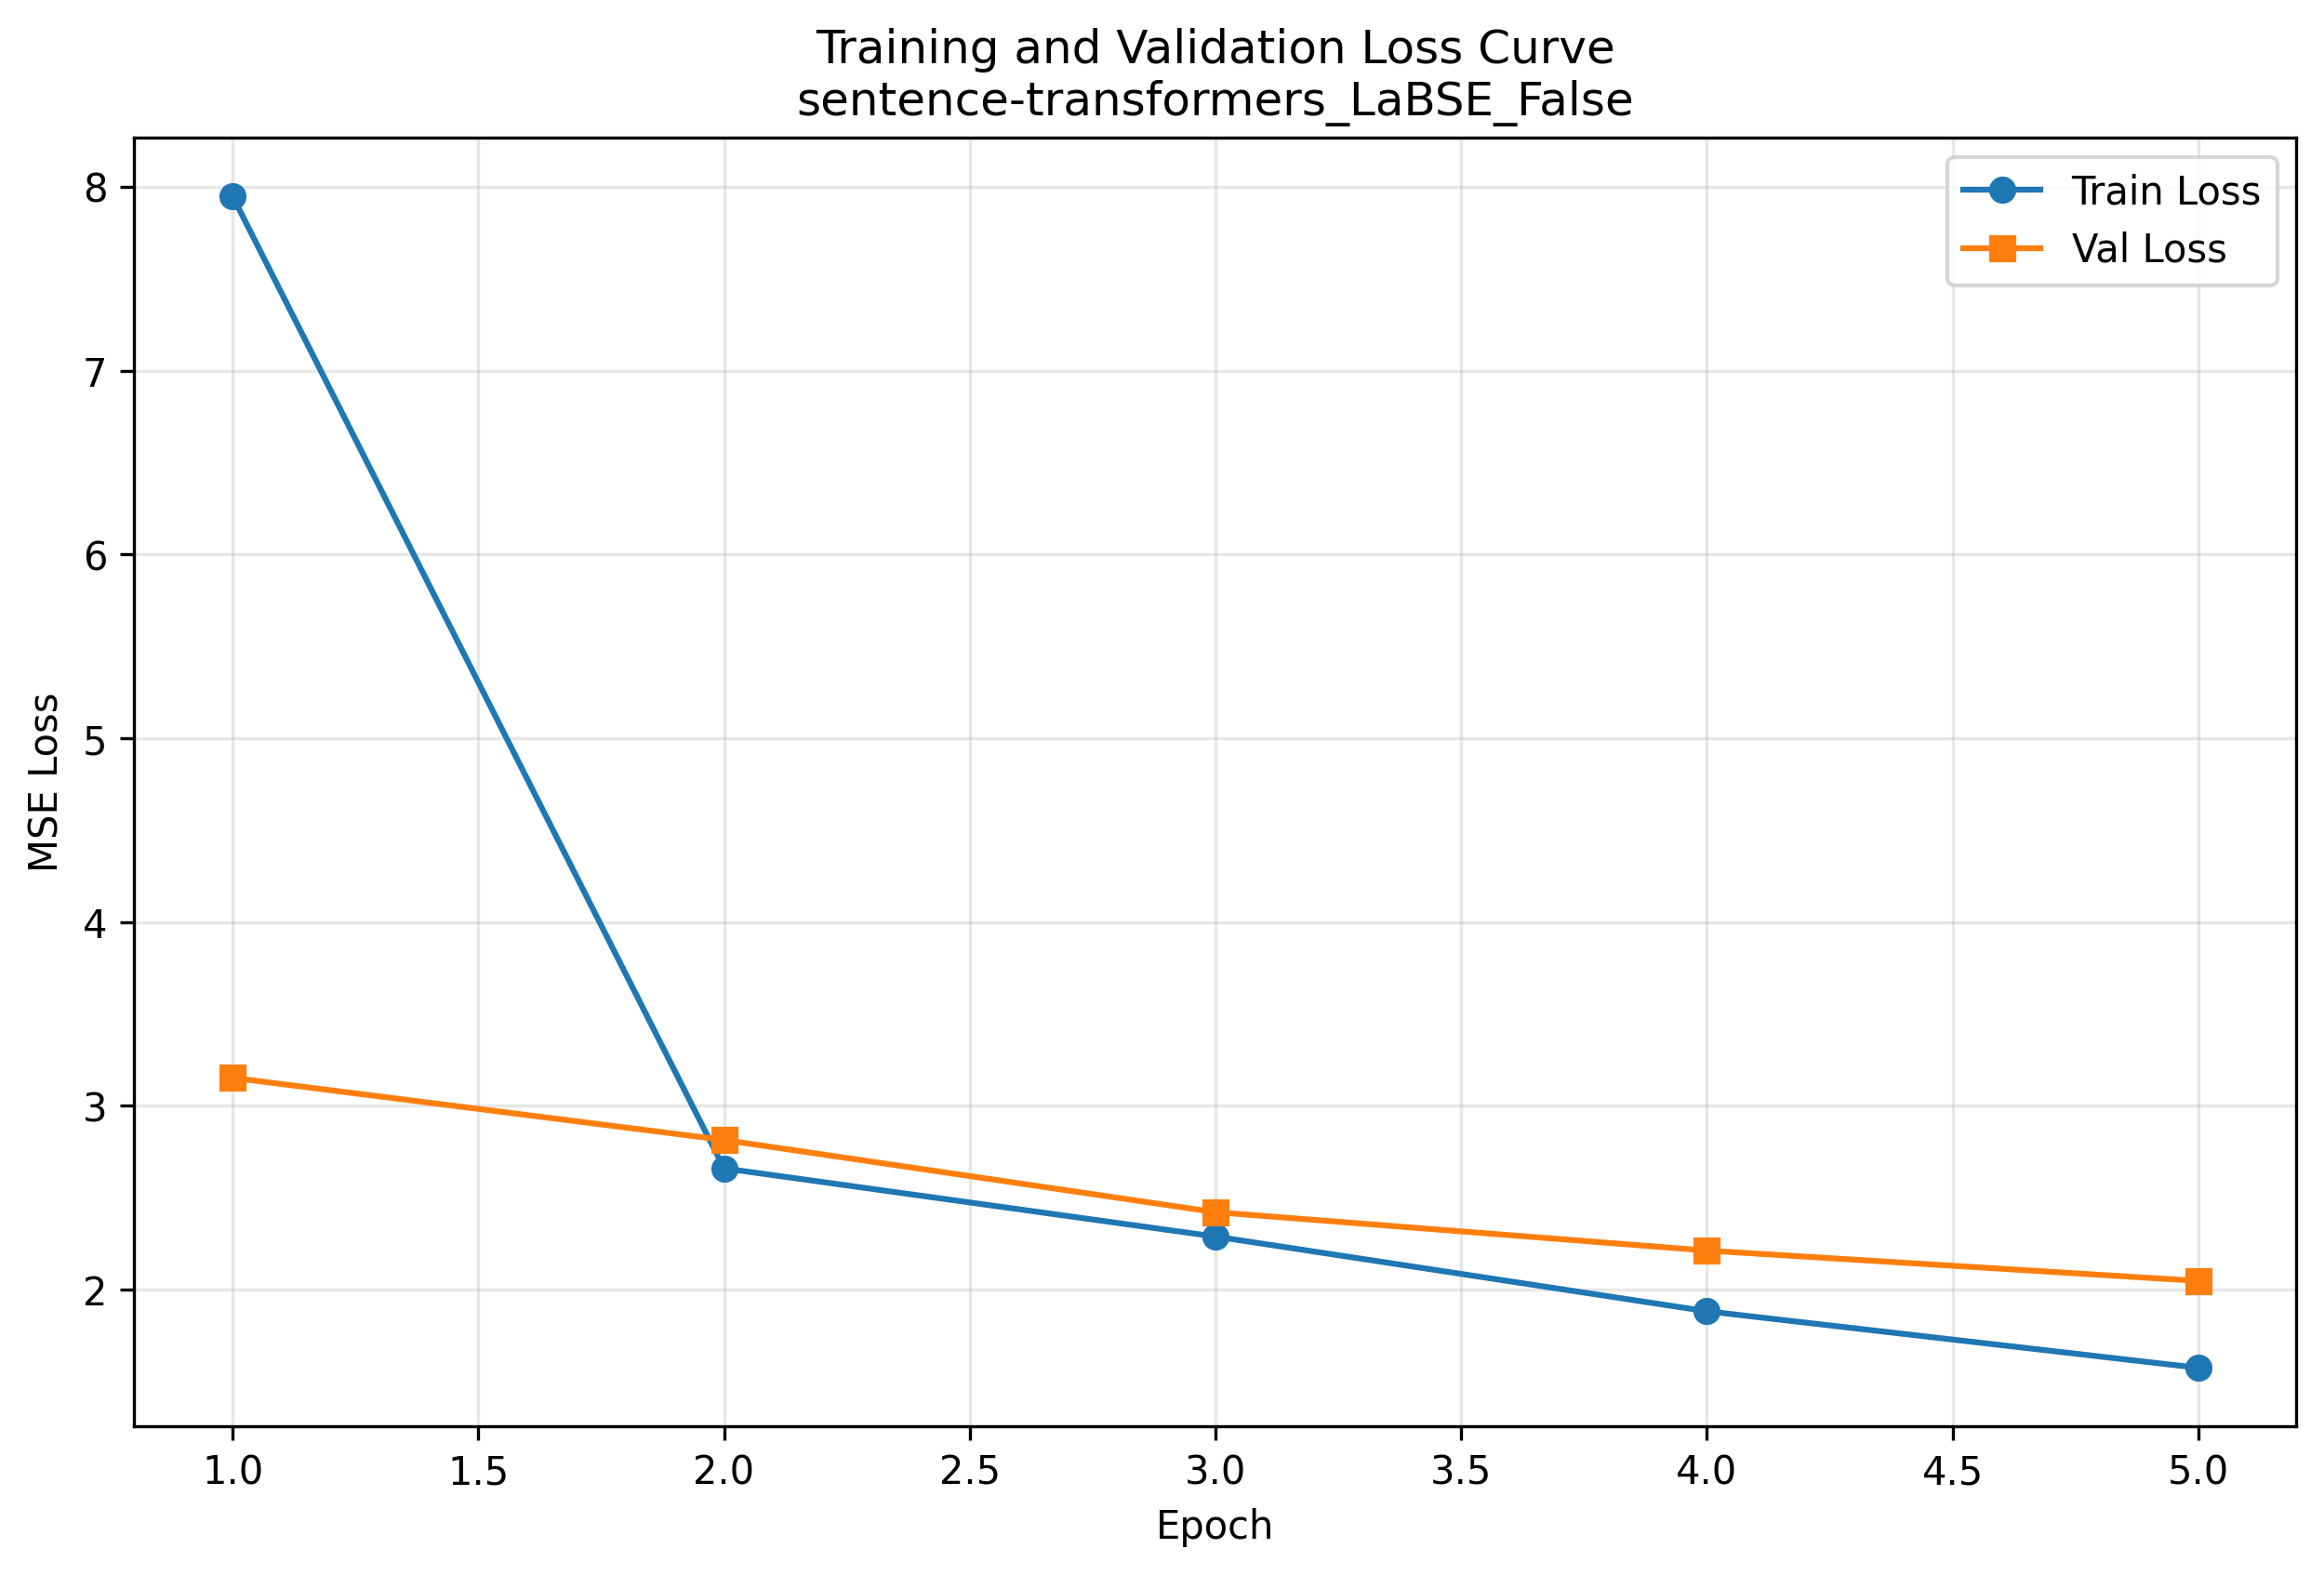

The table this chart was drawn from, first rows:
Epoch, Train_Loss, Val_Loss
1, 7.949, 3.153
2, 2.66, 2.815
3, 2.289, 2.422
4, 1.883, 2.213
5, 1.575, 2.048
